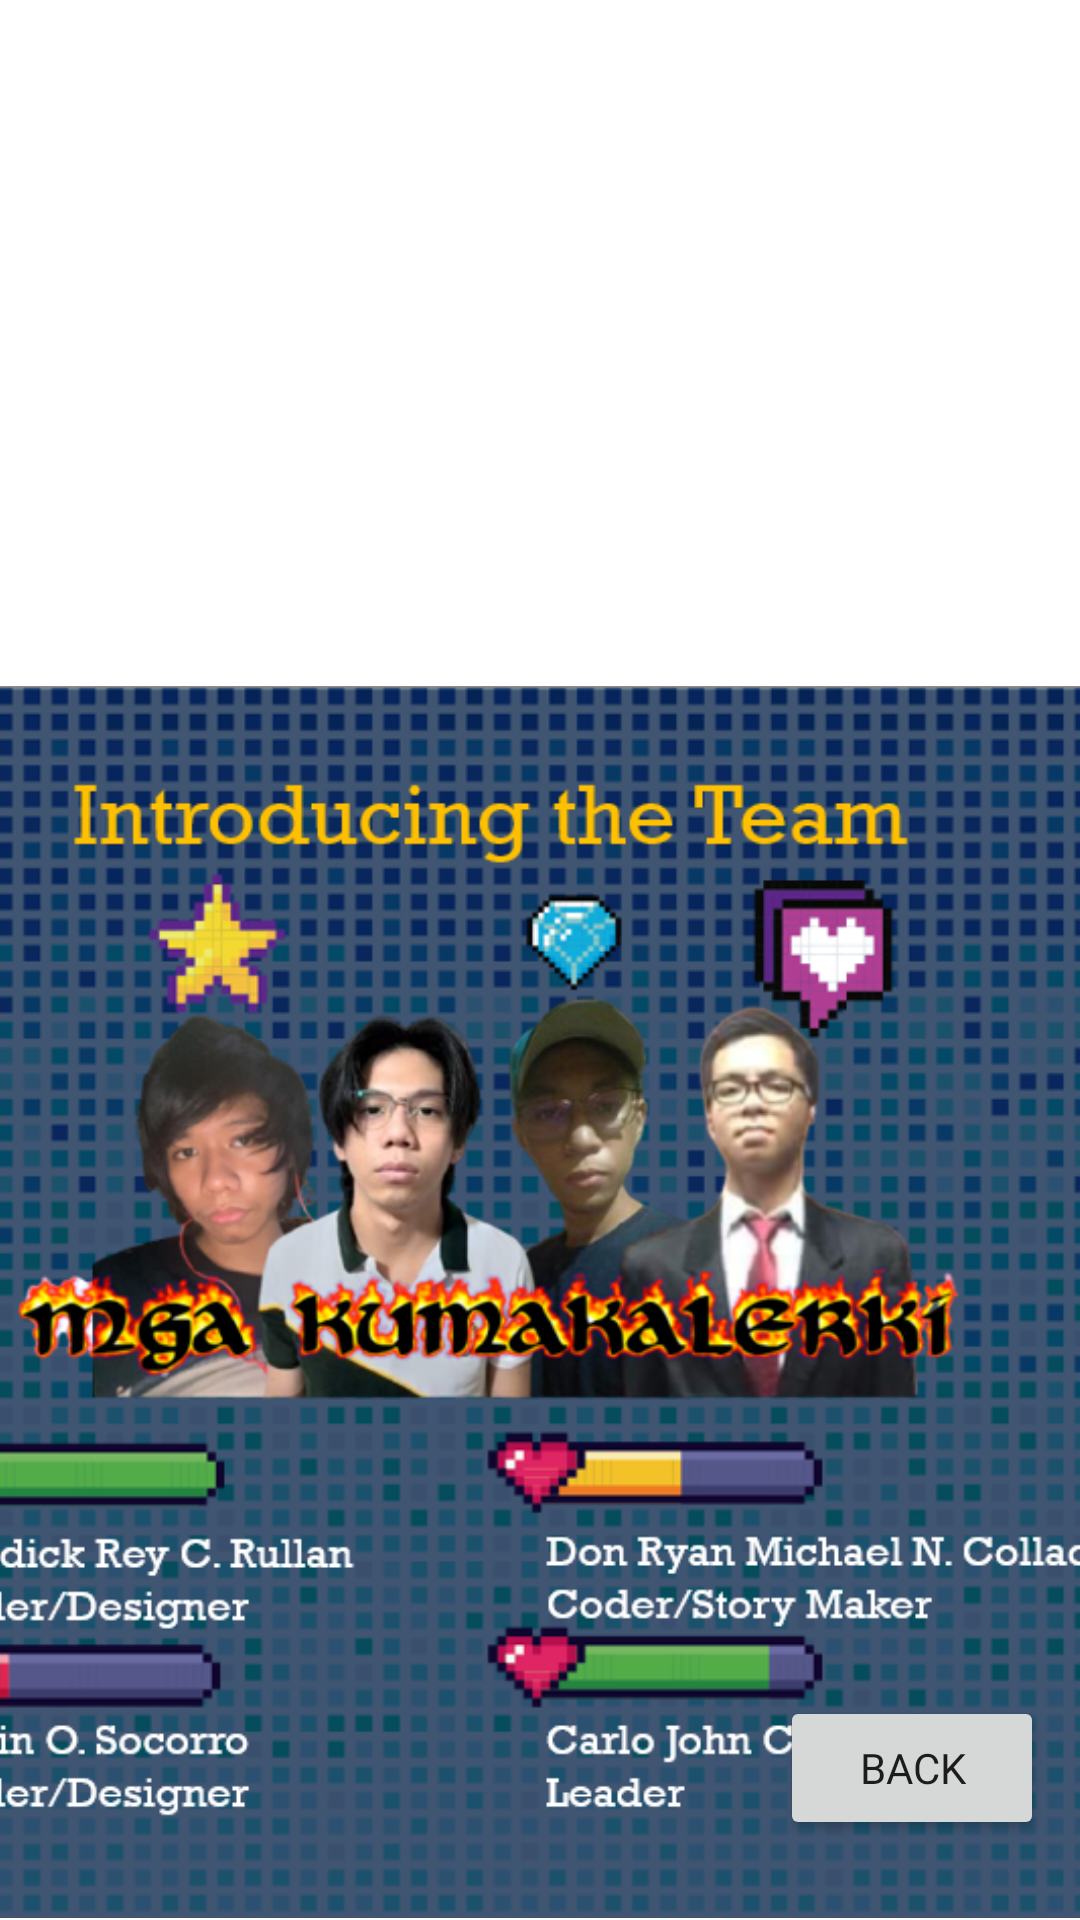

The Android layout XML behind this screen, and the referenced resources:
<!-- AndroidManifest.xml: application theme Theme.KumakalerkiProductions1 -->
<!-- res/layout/activity_moreaboutus.xml -->
<?xml version="1.0" encoding="utf-8"?>
<androidx.constraintlayout.widget.ConstraintLayout xmlns:android="http://schemas.android.com/apk/res/android"
    xmlns:app="http://schemas.android.com/apk/res-auto"
    xmlns:tools="http://schemas.android.com/tools"
    android:layout_width="match_parent"
    android:layout_height="match_parent"
    tools:context=".moreaboutus">

    <ImageView
        android:id="@+id/imageView14"
        android:layout_width="733dp"
        android:layout_height="412dp"
        app:layout_constraintBottom_toBottomOf="parent"
        app:layout_constraintEnd_toEndOf="parent"
        app:layout_constraintStart_toStartOf="parent"
        app:layout_constraintTop_toTopOf="parent"
        app:layout_constraintVertical_bias="1.0"
        app:srcCompat="@drawable/moreabout" />

    <Button
        android:id="@+id/backingbt"
        android:layout_width="wrap_content"
        android:layout_height="wrap_content"
        android:fontFamily="@font/rock_salt"
        android:text="Back"
        app:layout_constraintBottom_toBottomOf="parent"
        app:layout_constraintEnd_toEndOf="parent"
        app:layout_constraintHorizontal_bias="0.974"
        app:layout_constraintStart_toStartOf="@+id/imageView14"
        app:layout_constraintTop_toTopOf="parent"
        app:layout_constraintVertical_bias="0.955" />
</androidx.constraintlayout.widget.ConstraintLayout>
<!-- resources referenced by this layout -->
<resources>
  <!-- drawable moreabout: png bitmap (drawable-v24, 468611 bytes) -->
  <style name="Theme.KumakalerkiProductions1" parent="Theme.MaterialComponents.DayNight.DarkActionBar">
          
          <item name="colorPrimary">@color/purple_500</item>
          <item name="colorPrimaryVariant">@color/purple_700</item>
          <item name="colorOnPrimary">@color/white</item>
          
          <item name="colorSecondary">@color/teal_200</item>
          <item name="colorSecondaryVariant">@color/teal_700</item>
          <item name="colorOnSecondary">@color/black</item>
          
          <item name="android:statusBarColor" tools:targetApi="l">?attr/colorPrimaryVariant</item>
          
      </style>
  <!-- not gathered from this repository: default colours our renderer supplied (Android Studio template values) -->
  <color name="purple_500">#FF6200EE</color>
  <color name="purple_700">#FF3700B3</color>
  <color name="teal_200">#FF03DAC5</color>
  <color name="teal_700">#FF018786</color>
  <color name="black">#FF000000</color>
  <color name="white">#FFFFFFFF</color>
</resources>
